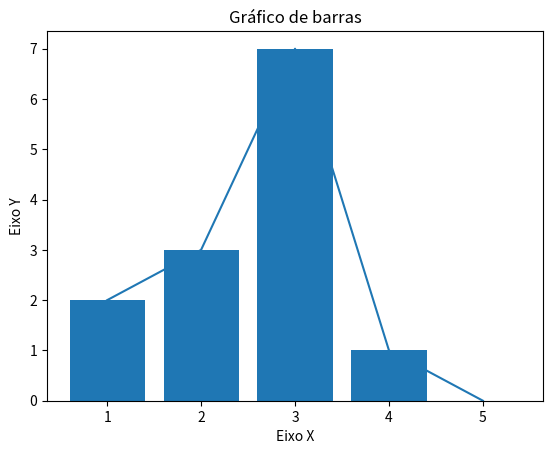

Python code for this plot:
#Visualização de dados em python

import matplotlib.pyplot as plt

#Definição dos eixos criando a list
x = [1,2,3,4,5]
y = [2,3,7,1,0]
titulo = "Gráfico de barras"
eixox = "Eixo X"
eixoy = "Eixo Y"
#Titulo
plt.title(titulo)
#Legendas
plt.xlabel(eixox)
plt.ylabel(eixoy)
#Criando gráfico
plt.plot (x,y)
#Gráfico com barras
plt.bar(x,y)
#Comando para exibir gráfico
plt.show()

